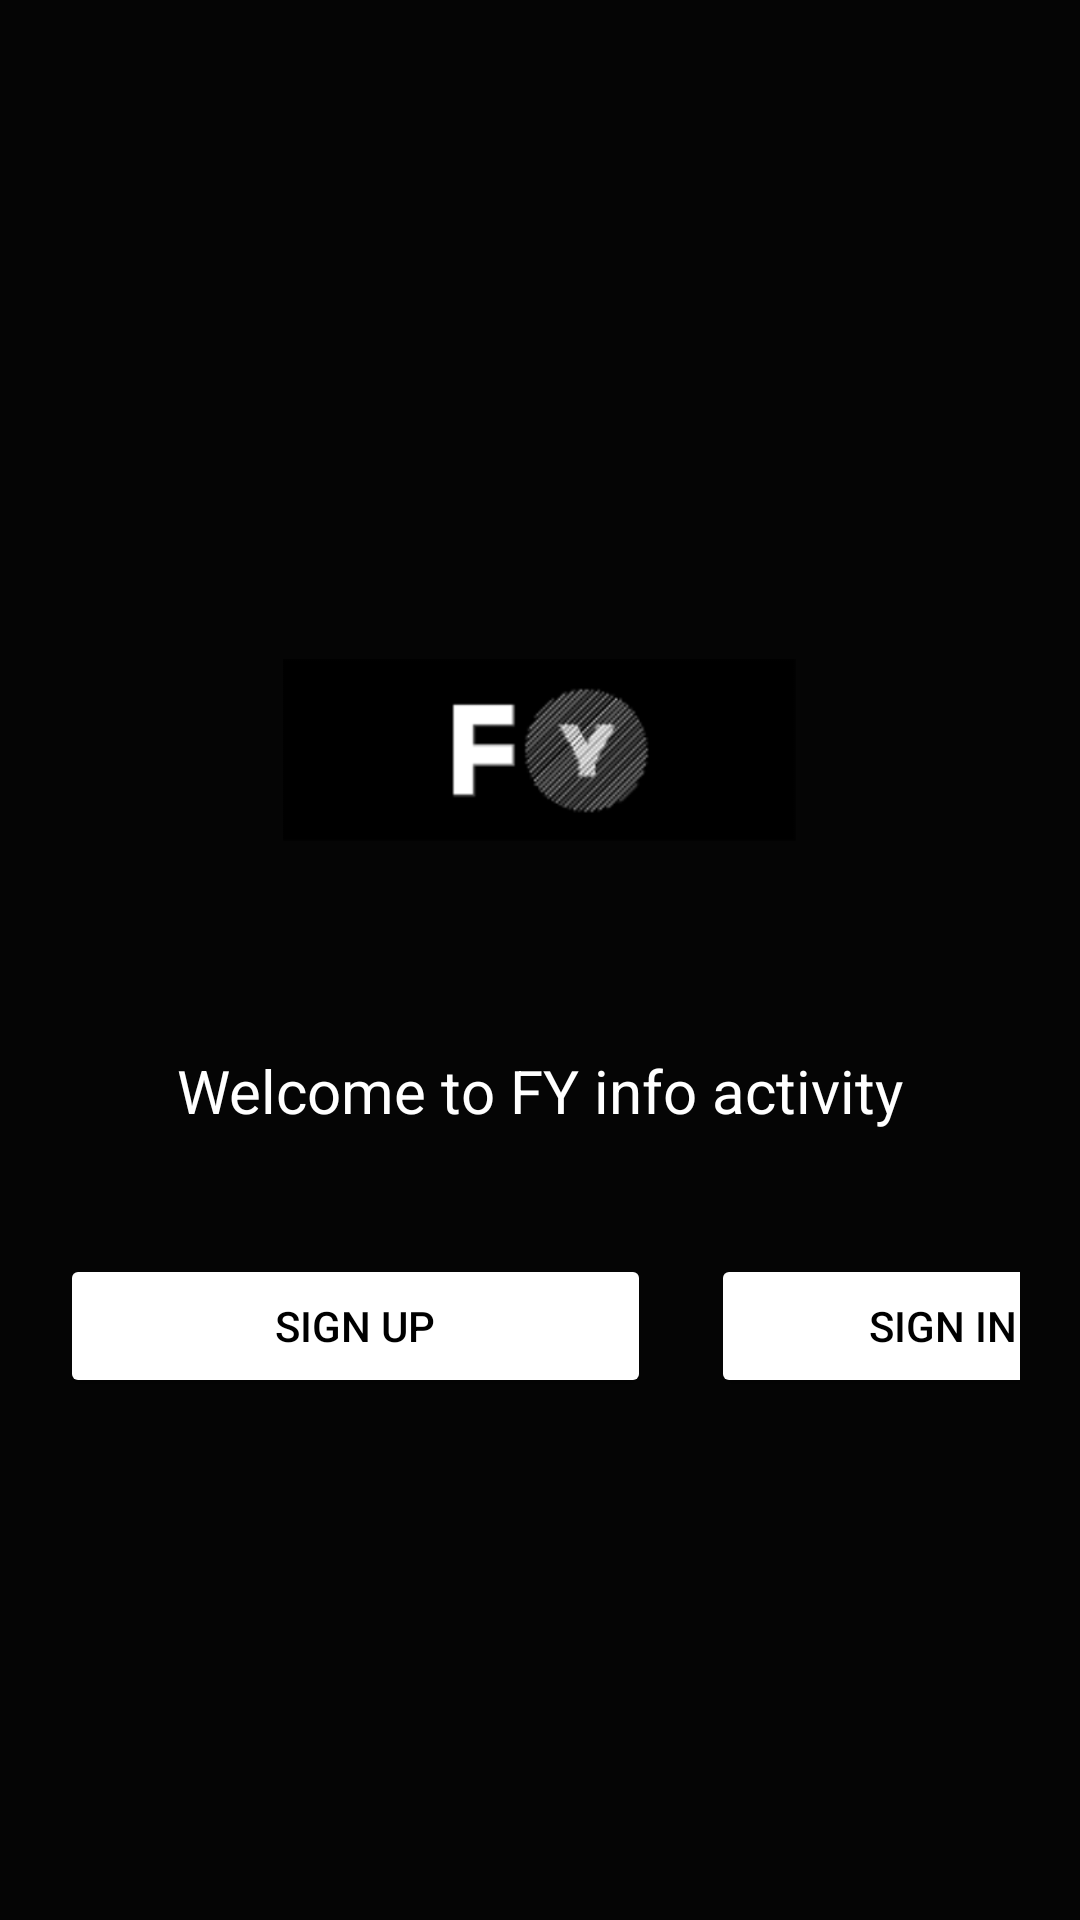

Android layout source for this screen:
<!-- AndroidManifest.xml: application theme Theme.SignUpActivity -->
<!-- res/layout/activity_info.xml -->
<?xml version="1.0" encoding="utf-8"?>
<LinearLayout xmlns:android="http://schemas.android.com/apk/res/android"
    xmlns:app="http://schemas.android.com/apk/res-auto"
    xmlns:tools="http://schemas.android.com/tools"
    android:layout_width="match_parent"
    android:layout_height="match_parent"
    android:background="#050505"
    android:orientation="vertical"
    android:padding="20dp"
    tools:context=".MainActivity">


    <ImageView
        android:id="@+id/imageView"
        android:layout_width="171dp"
        android:layout_height="160dp"
        android:layout_gravity="center"
        android:layout_marginTop="150dp"
        android:layout_marginBottom="20dp"
        android:src="@drawable/logo" />

    <TextView
        android:layout_width="382dp"
        android:layout_height="68dp"
        android:text="Welcome to FY info activity"
        android:textColor="@color/white"
        android:layout_gravity="center"
        android:layout_marginLeft="70dp"
        android:textSize="20sp" />

    <LinearLayout
        android:layout_width="372dp"
        android:layout_height="147dp"
        android:orientation="horizontal">

        <Button
            android:id="@+id/button"
            android:layout_width="130dp"
            android:layout_height="wrap_content"
            android:layout_marginRight="20dp"
            android:layout_weight="1"
            android:text="SIGN UP"
            android:textColor="#000000"
            app:backgroundTint="#FFFFFF" />

        <Button
            android:id="@+id/button2"
            android:layout_width="wrap_content"
            android:layout_height="wrap_content"
            android:layout_weight="1"
            android:text="SIGN IN"
            android:textColor="#000000"
            app:backgroundTint="#FFFFFF" />
    </LinearLayout>

</LinearLayout>
<!-- resources referenced by this layout -->
<resources>
  <!-- drawable logo: png bitmap (drawable, 15593 bytes) -->
  <style name="Theme.SignUpActivity" parent="Theme.MaterialComponents.DayNight.DarkActionBar">
          
          <item name="colorPrimary">@color/purple_500</item>
          <item name="colorPrimaryVariant">@color/purple_700</item>
          <item name="colorOnPrimary">@color/white</item>
          
          <item name="colorSecondary">@color/teal_200</item>
          <item name="colorSecondaryVariant">@color/teal_700</item>
          <item name="colorOnSecondary">@color/black</item>
          
          <item name="android:statusBarColor" tools:targetApi="l">?attr/colorPrimaryVariant</item>
          
      </style>
  <!-- not gathered from this repository: default colours our renderer supplied (Android Studio template values) -->
  <color name="purple_500">#FF6200EE</color>
  <color name="purple_700">#FF3700B3</color>
  <color name="teal_200">#FF03DAC5</color>
  <color name="teal_700">#FF018786</color>
  <color name="black">#FF000000</color>
  <color name="white">#FFFFFFFF</color>
</resources>
